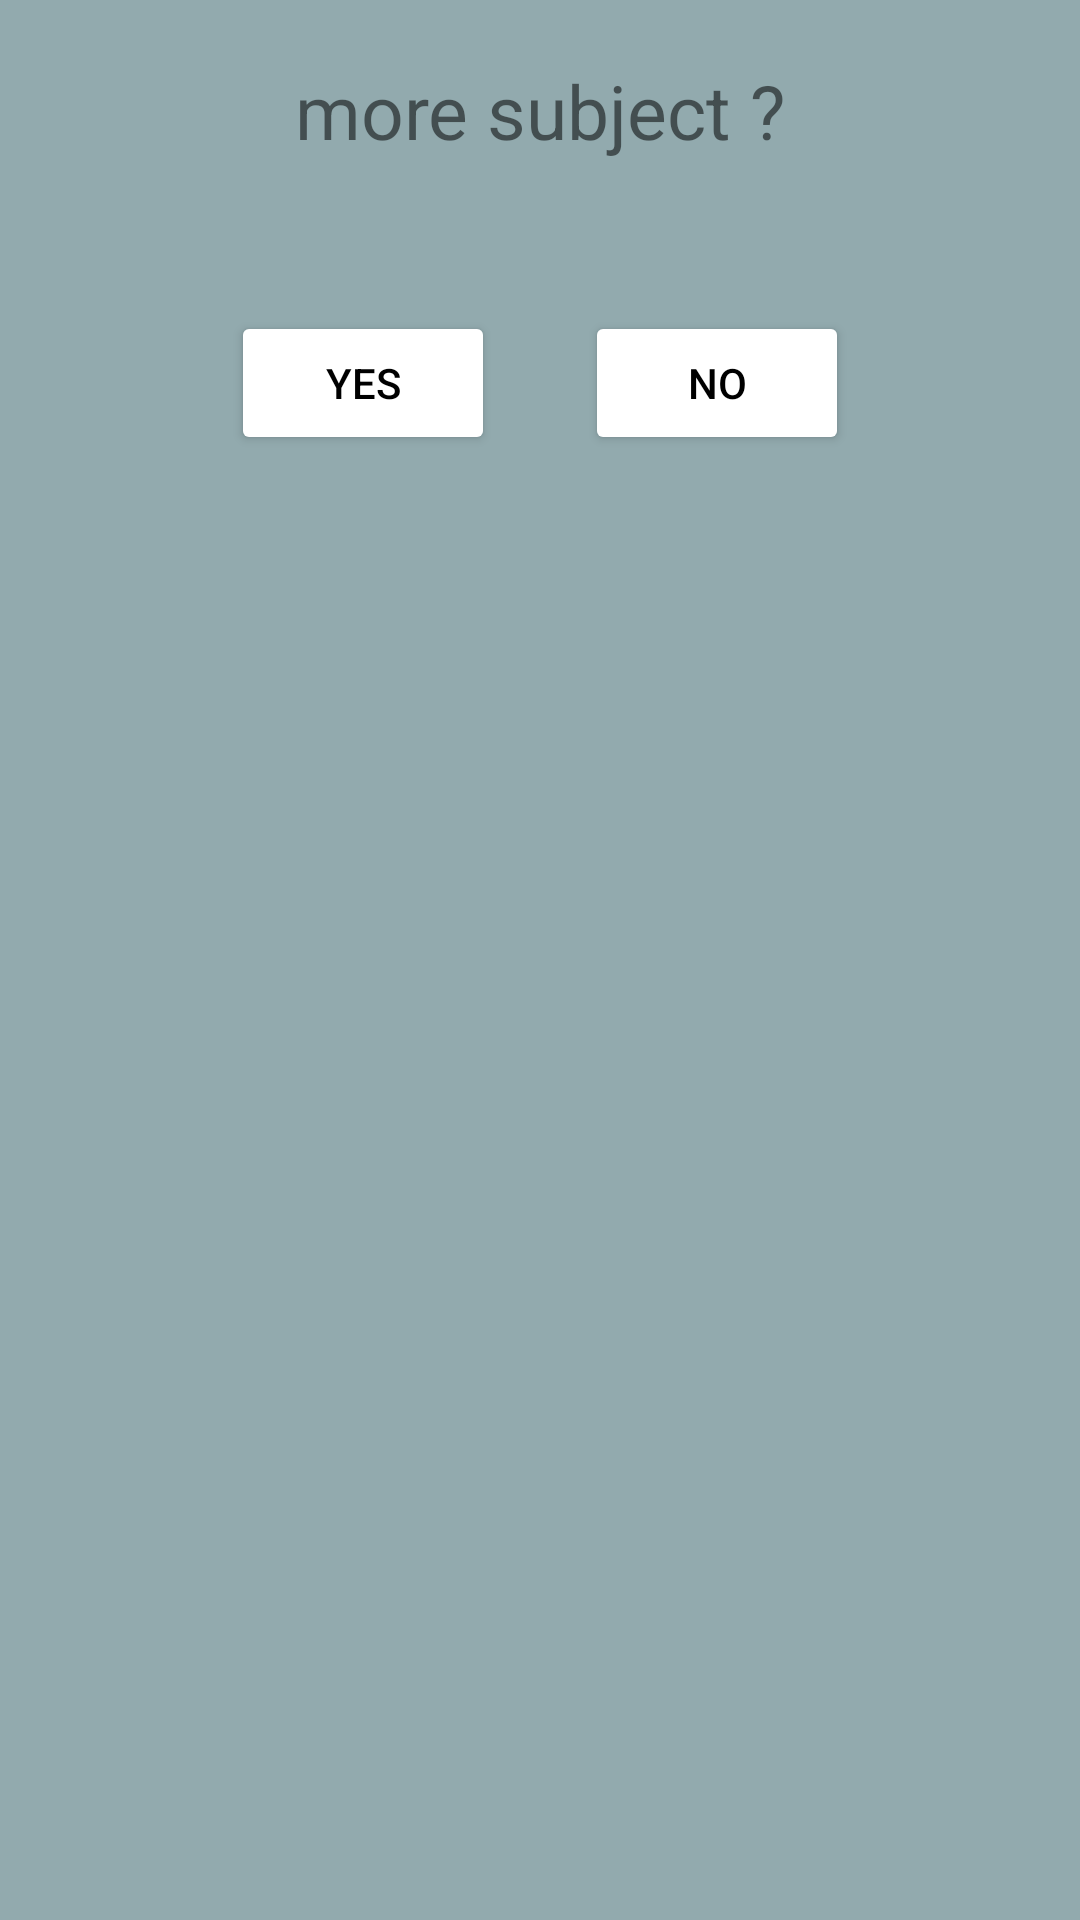

Android layout source for this screen:
<!-- AndroidManifest.xml: application theme Theme.QLSinhVien -->
<!-- res/layout/dialogadd.xml -->
<?xml version="1.0" encoding="utf-8"?>

<LinearLayout
    xmlns:android="http://schemas.android.com/apk/res/android"
    android:layout_width="350dp"
    android:orientation="vertical"
    android:background="#92AAAE"
    android:layout_height="200dp">
    <TextView
        android:gravity="center"
        android:textSize="25sp"
        android:layout_marginTop="20dp"
        android:text="more subject ?"
        android:layout_width="match_parent"
        android:layout_height="wrap_content"></TextView>
    <LinearLayout
        android:gravity="center"
        android:layout_marginTop="50dp"
        android:orientation="horizontal"
        android:layout_width="match_parent"
        android:layout_height="wrap_content">
        <Button
            android:backgroundTint="#FFFFFF"
            android:textColor="#000000"
            android:layout_marginRight="15dp"
            android:id="@+id/buttonYesAddSubject"
            android:text="Yes"
            android:layout_width="wrap_content"
            android:layout_height="wrap_content"></Button>
        <Button
            android:backgroundTint="#FFFFFF"
            android:textColor="#000000"
            android:layout_marginLeft="15dp"
            android:id="@+id/buttonNoAddSubject"
            android:text="No"
            android:layout_width="wrap_content"
            android:layout_height="match_parent"></Button>
    </LinearLayout>
</LinearLayout>
<!-- resources referenced by this layout -->
<resources>
  <style name="Theme.QLSinhVien" parent="Theme.MaterialComponents.DayNight.NoActionBar">
          
          <item name="colorPrimary">@color/purple_500</item>
          <item name="colorPrimaryVariant">@color/purple_700</item>
          <item name="colorOnPrimary">@color/white</item>
          
          <item name="colorSecondary">@color/teal_200</item>
          <item name="colorSecondaryVariant">@color/teal_700</item>
          <item name="colorOnSecondary">@color/black</item>
          
          <item name="android:statusBarColor" tools:targetApi="l">?attr/colorPrimaryVariant</item>
          
      </style>
  <!-- not gathered from this repository: default colours our renderer supplied (Android Studio template values) -->
  <color name="purple_500">#FF6200EE</color>
  <color name="purple_700">#FF3700B3</color>
  <color name="teal_200">#FF03DAC5</color>
  <color name="teal_700">#FF018786</color>
  <color name="black">#FF000000</color>
  <color name="white">#FFFFFFFF</color>
</resources>
